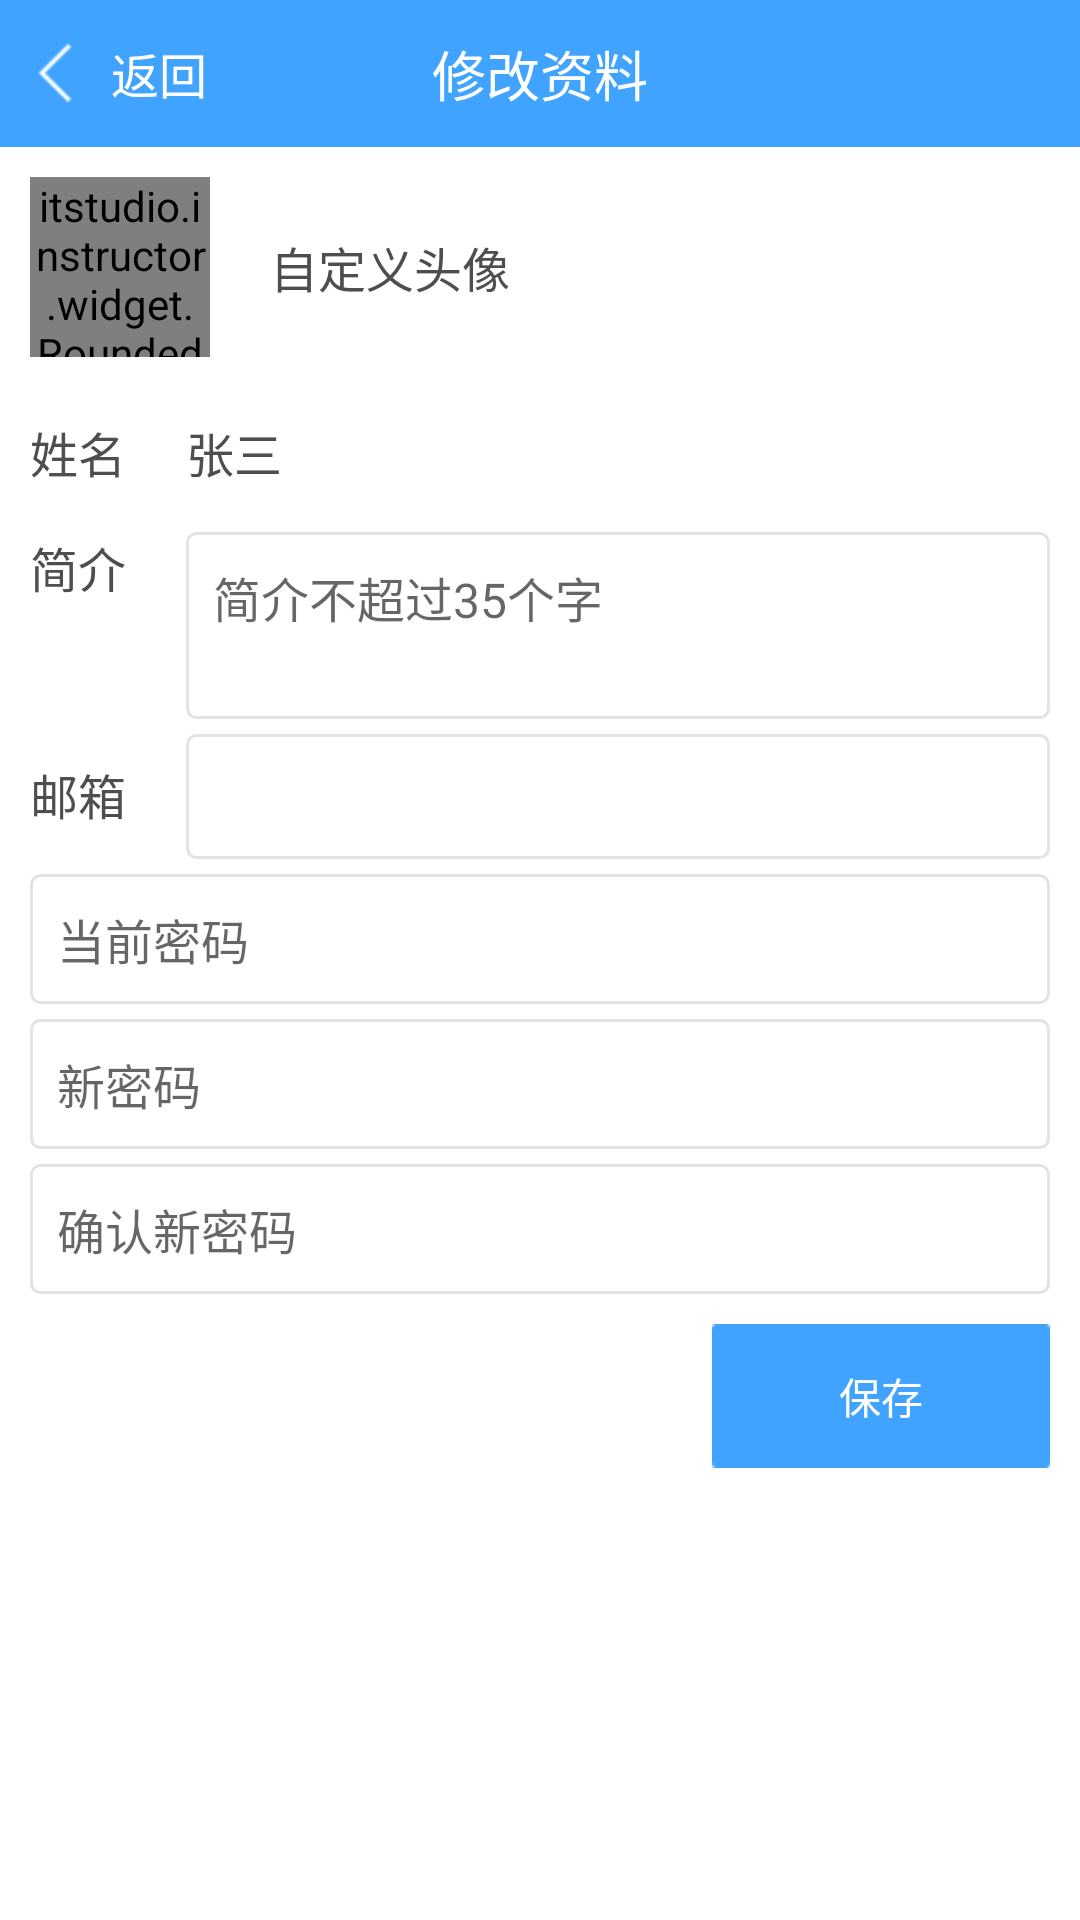

Here is an Android app screen rendered from its layout file. Give the layout XML and the strings, colors and styles it references.
<!-- AndroidManifest.xml: fallback theme Theme.MaterialComponents.DayNight.NoActionBar -->
<!-- res/layout/activity_revise_info.xml -->
<?xml version="1.0" encoding="utf-8"?>

<LinearLayout xmlns:android="http://schemas.android.com/apk/res/android"
    android:layout_width="match_parent"
    android:layout_height="match_parent"
    android:background="@color/white"
    android:orientation="vertical" >

    <RelativeLayout
        android:layout_width="match_parent"
        android:layout_height="@dimen/title_height"
        android:background="@color/blue"
        android:gravity="center_vertical"
        android:orientation="horizontal"
        android:padding="0.0px" >

        <LinearLayout
            android:id="@+id/login_back_layout"
            android:layout_width="wrap_content"
            android:layout_height="match_parent"
            android:gravity="center_vertical"
            android:layout_centerVertical="true"
            android:orientation="horizontal" >

            <ImageButton
                android:layout_width="wrap_content"
                android:layout_height="wrap_content"
                android:layout_marginLeft="5dip"
                android:background="@drawable/arrow_back"
                android:gravity="center"
                android:includeFontPadding="false" />

            <TextView
                android:layout_width="wrap_content"
                android:layout_height="match_parent"
                android:ellipsize="end"
                android:gravity="center"
                android:paddingLeft="6.0dip"
                android:singleLine="true"
                android:text="@string/back"
                android:textColor="@color/white"
                android:textSize="@dimen/medium_text_size" />
        </LinearLayout>

        <TextView
            android:layout_width="wrap_content"
            android:layout_height="match_parent"
            android:layout_centerInParent="true"
            android:ellipsize="end"
            android:gravity="center"
            android:singleLine="true"
            android:text="@string/revise_info"
            android:textColor="@color/white"
            android:textSize="@dimen/large_text_size" />
    </RelativeLayout>

    <RelativeLayout
        android:id="@+id/layout_revise_user_image"
        android:layout_width="match_parent"
        android:layout_height="60dp"
        android:layout_margin="10dp"
        android:orientation="horizontal" >

        <itstudio.instructor.widget.RoundedImageView
            android:id="@+id/revise_user_image"
            android:layout_width="60dp"
            android:layout_height="60dp"
            android:adjustViewBounds="true"
            android:maxHeight="80dip"
            android:maxWidth="80dip"
            android:src="@drawable/head_default_local" />

        <TextView
            android:layout_width="wrap_content"
            android:layout_height="wrap_content"
            android:layout_centerVertical="true"
            android:layout_marginLeft="20dp"
            android:layout_toRightOf="@+id/revise_user_image"
            android:text="自定义头像"
            android:textColor="@color/black"
            android:textSize="@dimen/medium_text_size" />

        <ImageButton
            android:layout_width="wrap_content"
            android:layout_height="wrap_content"
            android:layout_alignParentRight="true"
            android:layout_centerVertical="true"
            android:background="@drawable/arrow_more_blue"
            android:includeFontPadding="false" />
    </RelativeLayout>

    <ImageView
        android:layout_width="wrap_content"
        android:layout_height="wrap_content"
        android:layout_marginLeft="10dp"
        android:layout_marginRight="10dp"
        android:src="@drawable/listview_separator" />

    <LinearLayout
        android:layout_width="match_parent"
        android:layout_height="wrap_content"
        android:layout_margin="10dp"
        android:orientation="horizontal" >

        <TextView
            android:layout_width="wrap_content"
            android:layout_height="wrap_content"
            android:text="姓名"
            android:textColor="@color/black"
            android:textSize="@dimen/medium_text_size" />

        <TextView
            android:layout_width="wrap_content"
            android:layout_height="wrap_content"
            android:layout_marginLeft="20dp"
            android:text="张三"
            android:textColor="@color/black"
            android:textSize="@dimen/medium_text_size" />
    </LinearLayout>

    <ImageView
        android:layout_width="wrap_content"
        android:layout_height="wrap_content"
        android:layout_marginLeft="10dp"
        android:layout_marginRight="10dp"
        android:src="@drawable/listview_separator" />

    <RelativeLayout
        android:layout_width="match_parent"
        android:layout_height="wrap_content"
        android:layout_marginLeft="10dp"
        android:layout_marginRight="10dp"
        android:layout_marginTop="5dp"
        android:orientation="horizontal" >

        <TextView
            android:id="@+id/jianjie"
            android:layout_width="wrap_content"
            android:layout_height="wrap_content"
            android:text="简介"
            android:textColor="@color/black"
            android:textSize="@dimen/medium_text_size" />

        <EditText
            android:layout_width="match_parent"
            android:layout_height="wrap_content"
            android:layout_marginLeft="20dp"
            android:layout_toRightOf="@+id/jianjie"
            android:gravity="left"
            android:hint="简介不超过35个字"
            android:background="@drawable/edit_text_bg"
            android:lines="2"
            android:textColor="@color/black"
            android:textSize="@dimen/medium_text_size" />
    </RelativeLayout>

    <LinearLayout
        android:layout_width="match_parent"
        android:layout_height="wrap_content"
        android:layout_marginLeft="10dp"
        android:layout_marginRight="10dp"
        android:layout_marginTop="5dp"
        android:orientation="horizontal" >

        <TextView
            android:layout_width="wrap_content"
            android:layout_height="wrap_content"
            android:text="邮箱"
            android:textColor="@color/black"
            android:textSize="@dimen/medium_text_size" />

        <EditText
            android:layout_width="match_parent"
            android:layout_height="wrap_content"
            android:layout_marginLeft="20dp"
            android:gravity="center_vertical"
            android:inputType="textEmailAddress"
            android:lines="1"
            android:background="@drawable/edit_text_bg"
            android:textColor="@color/black"
            android:textSize="@dimen/medium_text_size" />
    </LinearLayout>

    <ImageView
        android:layout_width="wrap_content"
        android:layout_height="wrap_content"
        android:layout_marginLeft="10dp"
        android:layout_marginRight="10dp"
        android:src="@drawable/listview_separator" />

    <EditText
        android:layout_width="match_parent"
        android:layout_height="wrap_content"
        android:layout_marginLeft="10dp"
        android:layout_marginRight="10dp"
        android:layout_marginTop="5dp"
        android:background="@drawable/edit_text_bg"
        android:hint="当前密码"
        android:inputType="textPassword"
        android:lines="1"
        android:textColor="@color/black"
        android:textSize="@dimen/medium_text_size" />

    <EditText
        android:layout_width="match_parent"
        android:layout_height="wrap_content"
        android:layout_marginLeft="10dp"
        android:layout_marginRight="10dp"
        android:gravity="center_vertical"
        android:hint="新密码"
        android:background="@drawable/edit_text_bg"
        android:inputType="textPassword"
        android:lines="1"
        android:layout_marginTop="5dp"
        android:textColor="@color/black"
        android:textSize="@dimen/medium_text_size" />

    <EditText
        android:layout_width="match_parent"
        android:layout_height="wrap_content"
        android:layout_marginLeft="10dp"
        android:layout_marginRight="10dp"
        android:gravity="center_vertical"
        android:hint="确认新密码"
        android:layout_marginTop="5dp"
        android:background="@drawable/edit_text_bg"
        android:inputType="textPassword"
        android:lines="1"
        android:textColor="@color/black"
        android:textSize="@dimen/medium_text_size" />

    <Button
        android:layout_width="wrap_content"
        android:layout_height="wrap_content"
        android:layout_gravity="right"
        android:layout_marginRight="10dp"
        android:layout_marginTop="10dp"
        android:background="@drawable/save_btn_selector"
        android:text="@string/save" 
        android:textColor="@color/white"/>

</LinearLayout>
<!-- resources referenced by this layout -->
<resources>
  <color name="black">#4e4e4e</color>
  <color name="blue">#40a3ff</color>
  <color name="white">#ffffff</color>
  <dimen name="large_text_size">18sp</dimen>
  <dimen name="medium_text_size">16sp</dimen>
  <dimen name="title_height">49dp</dimen>
  <!-- drawable arrow_back: png bitmap (drawable-hdpi, 23424 bytes) -->
  <!-- drawable edit_text_bg (drawable) -->
  <?xml version="1.0" encoding="utf-8"?>
  
  <selector xmlns:android="http://schemas.android.com/apk/res/android">
      <item
  		android:state_focused="true" >
  	    <shape >
  	        <stroke android:width="1dip"  
          		android:color="@color/blue"/>  
  	        
  		  <gradient android:angle="270" 
  		      android:endColor="#ffffff" 
  		      android:startColor="#ffffff" />
  		    <corners 
  		        android:topLeftRadius="3dip"
  		        android:topRightRadius="3dip"
  		        android:bottomLeftRadius="3dip"
  		        android:bottomRightRadius="3dip"/>
  		    <padding 
  		        android:bottom="10dp" 
  		        android:left="9dip" 
  		        android:right="9dip" 
  		        android:top="10dp" />
  		</shape>
  	</item>
  	<item
  		android:state_focused="false" >
  		<shape >
  		     <stroke 
  		         android:width="1.0dip"  
          		 android:color="@color/gray" />  
  		  <gradient android:angle="270" 
  		      android:endColor="#ffffff" 
  		      android:startColor="#ffffff" />
  		    <corners android:topLeftRadius="3dip"
  		        android:topRightRadius="3dip"
  		        android:bottomLeftRadius="3dip"
  		        android:bottomRightRadius="3dip"/>
  		    <padding 
  		        android:bottom="10dp" 
  		        android:left="9dip" 
  		        android:right="9dip" 
  		        android:top="10dp" />
  		</shape>
  		</item>
  </selector>
  <!-- drawable head_default_local: png bitmap (drawable-hdpi, 55948 bytes) -->
  <!-- drawable save_btn_selector (drawable) -->
  <?xml version="1.0" encoding="utf-8"?>
  
  <selector xmlns:android="http://schemas.android.com/apk/res/android">
  
      <item android:drawable="@drawable/bt_save_pressed" android:state_pressed="true"></item>
      <item android:drawable="@drawable/bt_save" android:state_pressed="false"></item>
  
  </selector>
  <string name="back">返回</string>
  <string name="revise_info">修改资料</string>
  <string name="save">保存</string>
  <color name="gray">#e3e3e3</color>
  <!-- drawable bt_save_pressed: png bitmap (drawable-hdpi, 18900 bytes) -->
  <!-- drawable bt_save: png bitmap (drawable-hdpi, 18878 bytes) -->
</resources>
